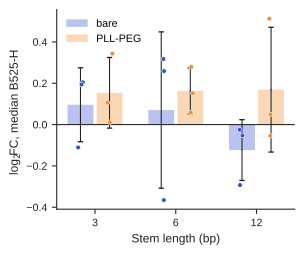

The data file committed next to this chart (first rows):
coating, stem_bp, n, mean, sd
bare, 3, 3, 0.09592, 0.1789
bare, 6, 3, 0.07025, 0.3785
bare, 12, 3, -0.1234, 0.1472
PLL-PEG, 3, 3, 0.1536, 0.171
PLL-PEG, 6, 3, 0.1629, 0.1111
PLL-PEG, 12, 3, 0.1689, 0.302
